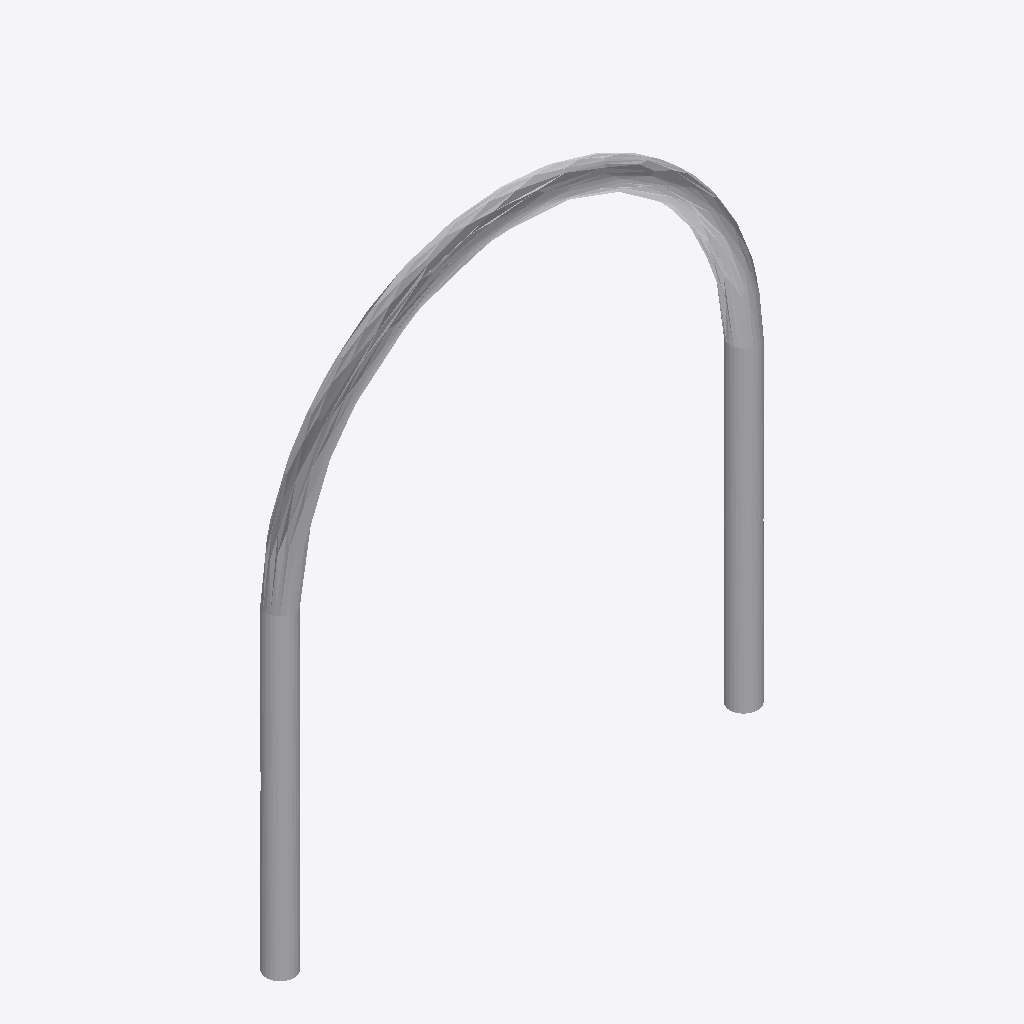
Isometric view of an IFC building model (IFC-SPF (STEP), schema IFC2X3, length unit metre), seen from the south-west, elements coloured by IFC class: 1 other element (light grey).
Extent 0.700 m × 0.040 m × 0.799 m (x, y, z). Storeys (1): Port De Barcelona at 0.00 m. Elements (1): 1 IfcFurnishingElement.

HEADER;
FILE_DESCRIPTION(('ViewDefinition [CoordinationView_V2.0]'),'2;1');
FILE_NAME('','',(''),(''),'','','');
FILE_SCHEMA(('IFC2X3'));
ENDSEC;
DATA;
#105=IFCPROJECT('34UKVHeH5CHvrwyycS_2aZ',$,'Port De Barcelona',$,$,'Port De Barcelona','Port De Barcelona',(#97),#92);
#130=IFCSITE('34UKVHeH5CHvrwyycS_2aX',$,'Default',$,$,#127,$,$,.ELEMENT.,(42,21,31,181945),(-71,-3,-24,-263305),0.0,$,$);
#115=IFCBUILDING('34UKVHeH5CHvrwyycS_2aY',$,'Port De Barcelona',$,$,#32,$,'Port De Barcelona',.ELEMENT.,$,$,$);
#124=IFCBUILDINGSTOREY('34UKVHeH5CHvrwyybZ1_NS',$,'Port De Barcelona',$,'Level:8mm Head',#122,$,'Port De Barcelona',.ELEMENT.,0.0);
#5656=IFCFURNISHINGELEMENT('0Xm06NnJfE78XjnTwVArTQ',$,'APBCN-URB-MOB-Aparcabicis_Acero_Inox:Tipo1:267841',$,'APBCN-URB-MOB-Aparcabicis_Acero_Inox:Tipo1',#5654,#5649,'267841');
ENDSEC;
